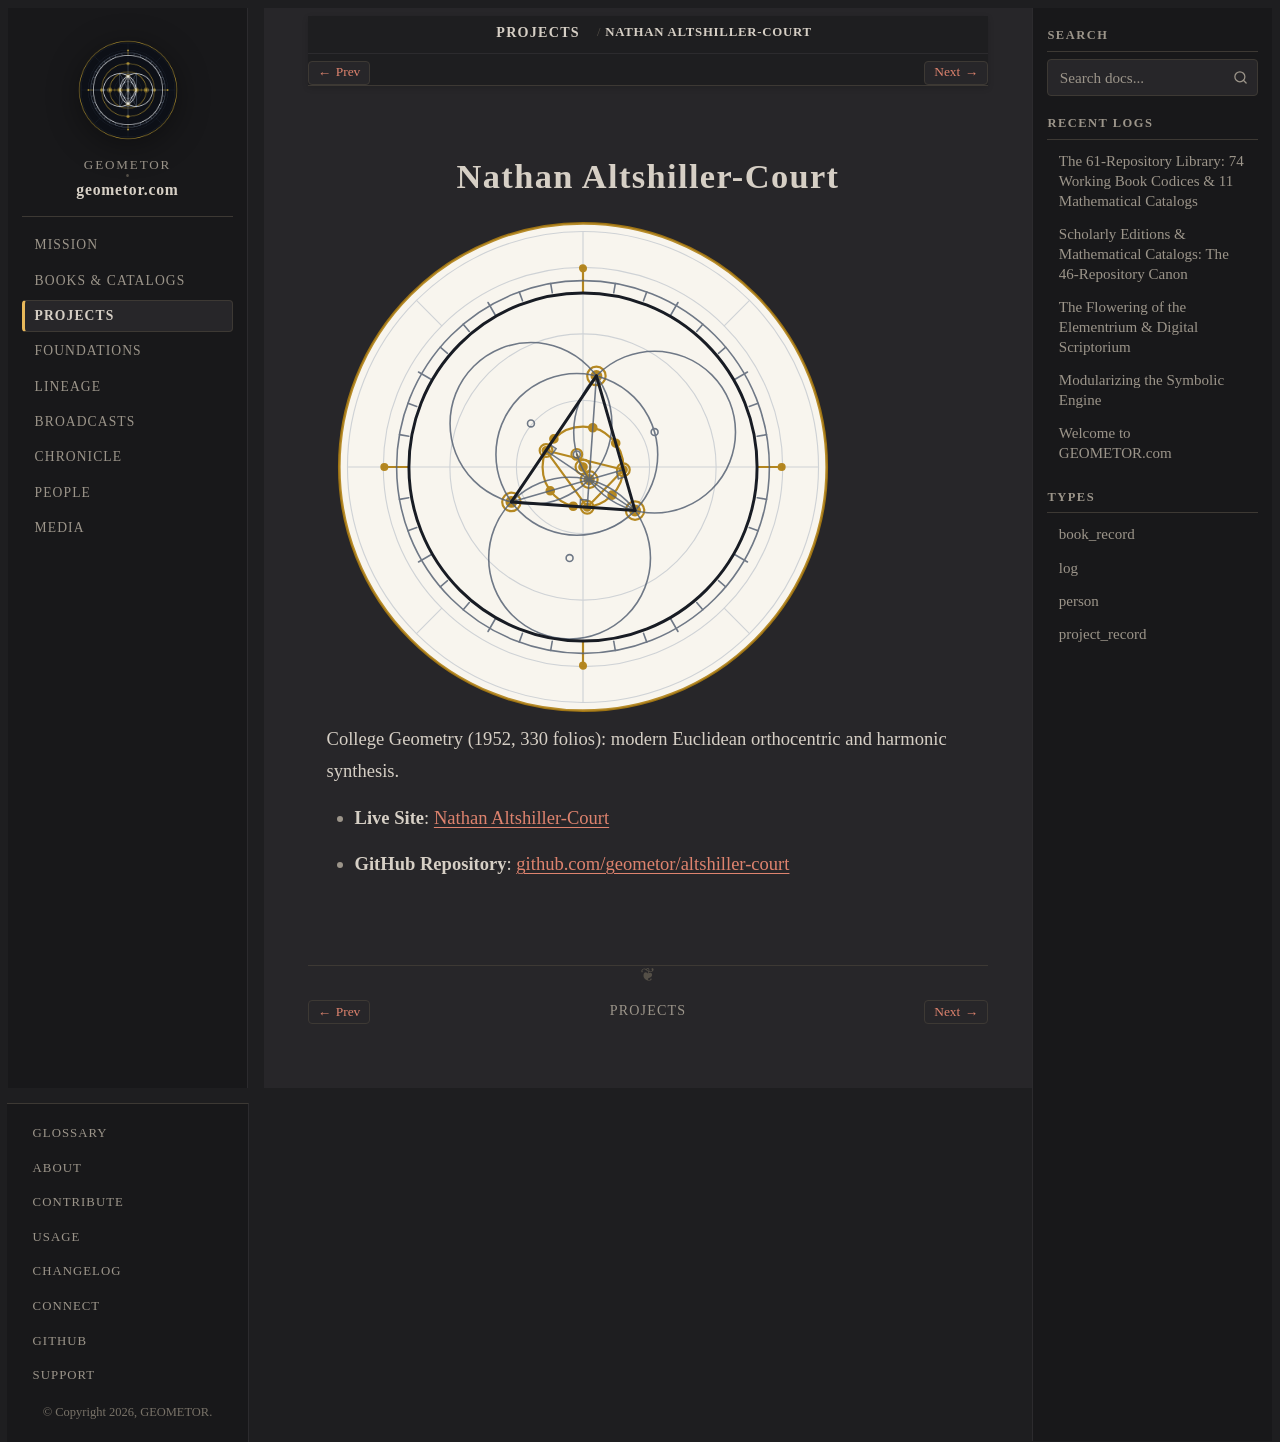

repository: geometor/geometor.com · page: projects/repo_altshiller_court.html · generator: sphinx

:type: project_record
:era: Constructive & Projective Geometry
:native_title: geometor/altshiller-court
:languages: English
:site_url: https://geometor.github.io/altshiller-court/
:github_url: https://github.com/geometor/altshiller-court
:excerpt: College Geometry (1952, 330 folios): modern Euclidean orthocentric and harmonic synthesis.

Nathan Altshiller-Court
=======================

.. image:: /_static/medallions/altshiller-court.svg
   :alt: Nathan Altshiller-Court Medallion

College Geometry (1952, 330 folios): modern Euclidean orthocentric and harmonic synthesis.

* **Live Site**: `Nathan Altshiller-Court <https://geometor.github.io/altshiller-court/>`_
* **GitHub Repository**: `github.com/geometor/altshiller-court <https://github.com/geometor/altshiller-court>`_
